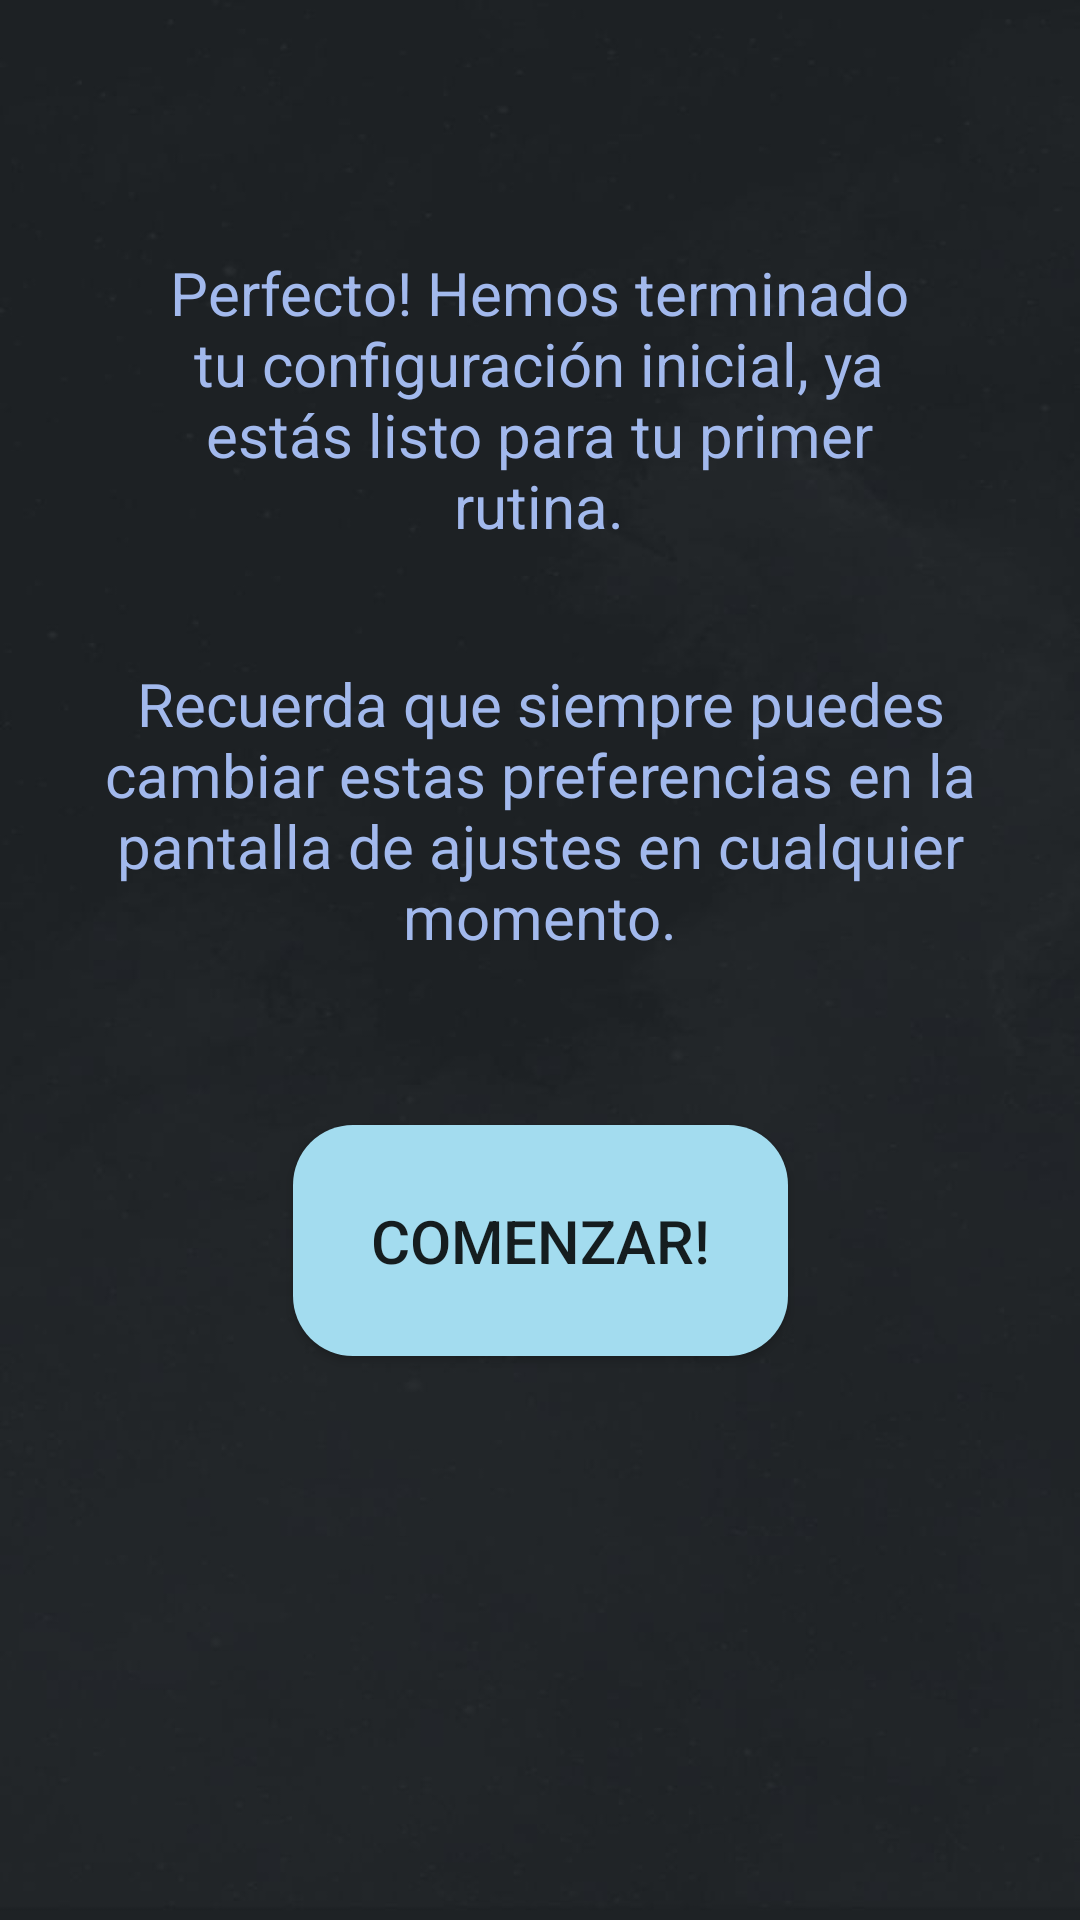

This screen was rendered from an Android layout file. Write that file and the resources it references.
<!-- AndroidManifest.xml: application theme Theme.PocketTrainer -->
<!-- res/layout/activity_listo.xml -->
<?xml version="1.0" encoding="utf-8"?>
<androidx.constraintlayout.widget.ConstraintLayout xmlns:android="http://schemas.android.com/apk/res/android"
    xmlns:app="http://schemas.android.com/apk/res-auto"
    xmlns:tools="http://schemas.android.com/tools"
    android:layout_width="match_parent"
    android:layout_height="match_parent"
    android:background="@drawable/backgrnd"
    tools:context=".ListoActivity">

    <TextView
        android:id="@+id/textViewTerminado"
        android:layout_width="264dp"
        android:layout_height="97dp"
        android:layout_marginTop="84dp"
        android:text="@string/terminado"
        android:textAlignment="center"
        android:textColor="#A2B9ED"
        android:textSize="20sp"
        app:layout_constraintEnd_toEndOf="parent"
        app:layout_constraintHorizontal_bias="0.496"
        app:layout_constraintStart_toStartOf="parent"
        app:layout_constraintTop_toTopOf="parent" />

    <TextView
        android:id="@+id/textViewRecuerda"
        android:layout_width="342dp"
        android:layout_height="102dp"
        android:layout_marginTop="40dp"
        android:text="@string/recuerda"
        android:textAlignment="center"
        android:textColor="#A2B9ED"
        android:textSize="20sp"
        app:layout_constraintEnd_toEndOf="parent"
        app:layout_constraintStart_toStartOf="parent"
        app:layout_constraintTop_toBottomOf="@+id/textViewTerminado" />

    <Button
        android:id="@+id/buttonComenzar"
        android:layout_width="165dp"
        android:layout_height="77dp"
        android:layout_marginTop="52dp"
        android:background="@drawable/buttonselector"
        android:text="@string/comenzar_button"
        android:textSize="20sp"
        app:layout_constraintEnd_toEndOf="parent"
        app:layout_constraintStart_toStartOf="parent"
        app:layout_constraintTop_toBottomOf="@+id/textViewRecuerda" />
</androidx.constraintlayout.widget.ConstraintLayout>
<!-- resources referenced by this layout -->
<resources>
  <!-- drawable backgrnd: jpeg bitmap (drawable, 18769 bytes) -->
  <!-- drawable buttonselector (drawable) -->
  <?xml version="1.0" encoding="utf-8"?>
  <selector xmlns:android="http://schemas.android.com/apk/res/android">
      <item android:state_pressed="true" android:drawable="@drawable/custombuttonpressed"/>
      <item android:drawable="@drawable/custombutton"/>
  </selector>
  <string name="comenzar_button">Comenzar!</string>
  <string name="recuerda">Recuerda que siempre puedes cambiar estas preferencias en la pantalla de ajustes en cualquier momento.</string>
  <string name="terminado">Perfecto! Hemos terminado tu configuración inicial, ya estás listo para tu primer rutina.</string>
  <style name="Theme.PocketTrainer" parent="Theme.MaterialComponents.DayNight.DarkActionBar">
          
          <item name="colorPrimary">@color/purple_500</item>
          <item name="colorPrimaryVariant">@color/purple_700</item>
          <item name="colorOnPrimary">@color/fondo</item>
          
          <item name="colorSecondary">@color/teal_200</item>
          <item name="colorSecondaryVariant">@color/teal_700</item>
          <item name="colorOnSecondary">@color/black</item>
          
          <item name="android:statusBarColor">?attr/colorPrimaryVariant</item>
          
      </style>
  <!-- drawable custombuttonpressed (drawable) -->
  <?xml version="1.0" encoding="utf-8"?>
  <shape xmlns:android="http://schemas.android.com/apk/res/android"
      android:shape="rectangle">
      <corners android:radius="20dp" />
      <solid android:color="@color/boton" />
  </shape>
  <!-- drawable custombutton (drawable) -->
  <?xml version="1.0" encoding="utf-8"?>
  <shape xmlns:android="http://schemas.android.com/apk/res/android" android:shape="rectangle">
  
      <solid android:color="@color/boton"/>
      <corners android:radius="20dp"/>
  </shape>
  <color name="purple_500">#9A9CEA</color>
  <color name="purple_700">#9A9CEA</color>
  <color name="fondo">#1F2124</color>
  <color name="teal_200">#FF03DAC5</color>
  <color name="teal_700">#FF018786</color>
  <color name="black">#FF000000</color>
  <color name="boton">#A3DCEF</color>
</resources>
